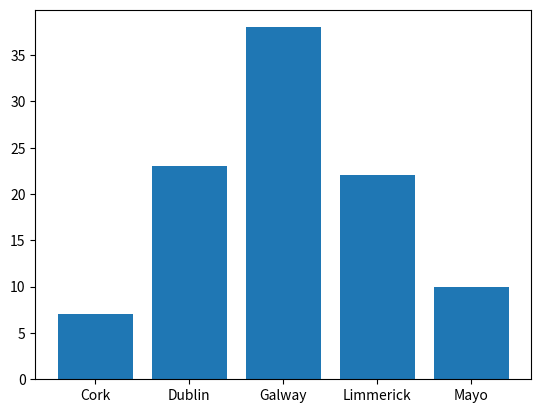

Source code (Python):
# counties.py
# This program makes a list of counties and makes a pie chart out of them
# author: Loic Bagnoud


import numpy as np
import matplotlib.pyplot as plt

possible_counties = ["Cork", "Galway", "Dublin", "Limmerick", "Mayo"]

counties = np.random.choice(
    possible_counties, p = [0.10, 0.30, 0.20, 0.20, 0.20],
    size = 100
)

unique, counts = np.unique(counties, return_counts=True)

plt.bar(unique, counts)
plt.show()